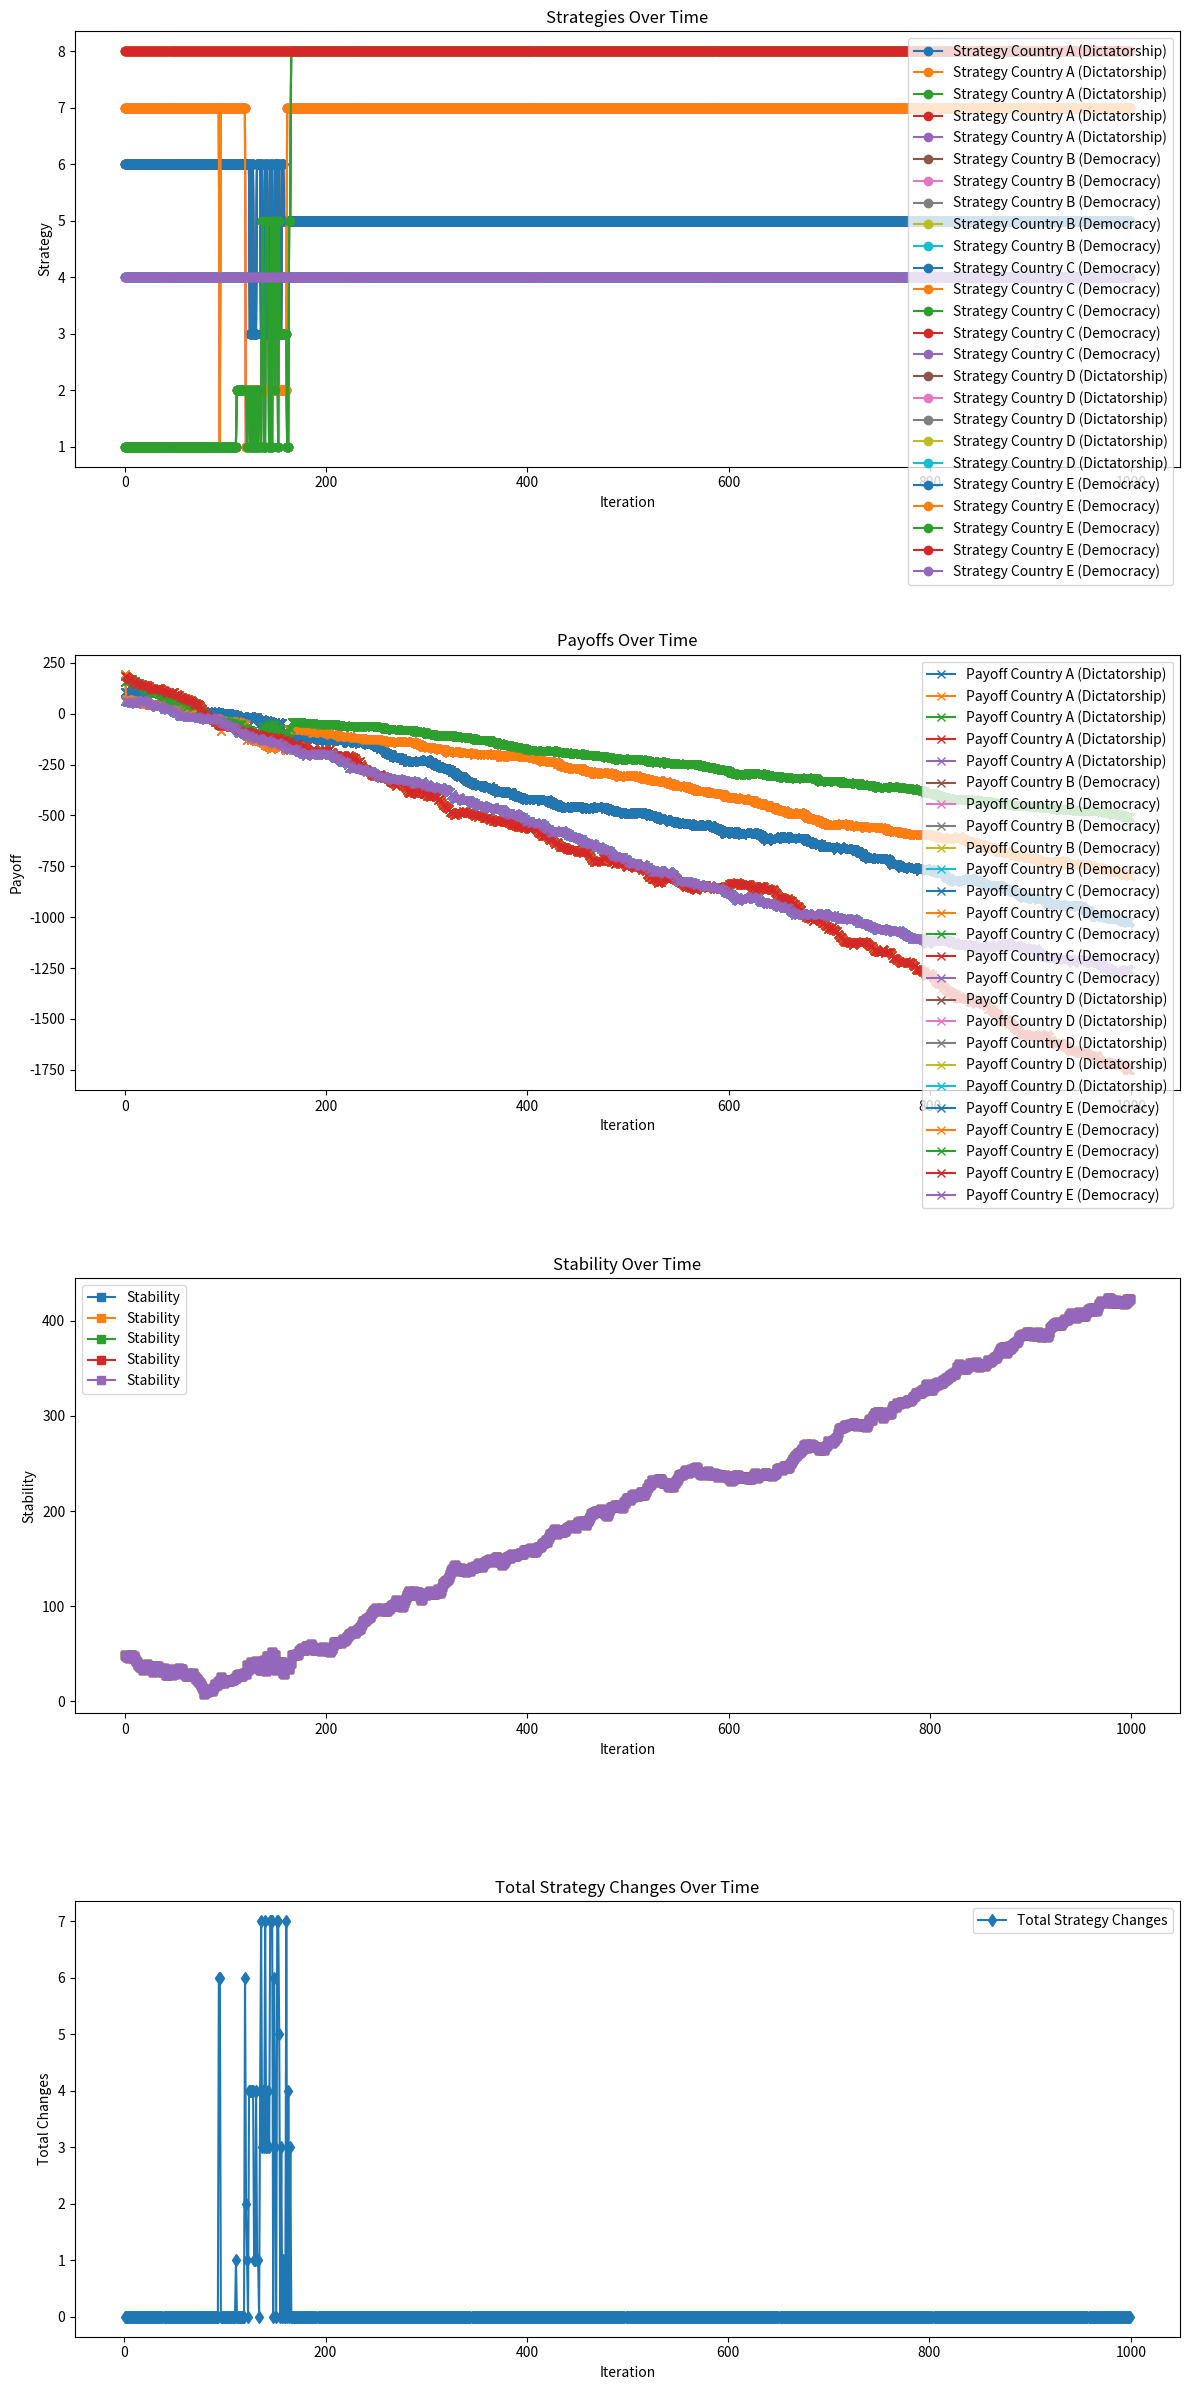

Here is the Python script that generated this plot:
import numpy as np
import matplotlib.pyplot as plt


class PoliticalGameSimulation:
    def __init__(self, iterations, num_countries, num_strategies, num_resources, political_systems):
        self.num_countries = num_countries
        self.num_strategies = num_strategies
        self.num_resources = num_resources
        self.political_systems = political_systems
        self.resources = np.random.randint(10, 100, (num_countries, num_resources)).astype(float)
        self.strategy_history = np.zeros((iterations, num_countries))
        self.payoff_history = np.zeros((iterations, num_countries))
        self.stability_history = np.zeros((iterations,))
        self.diplomatic_relations = np.random.randint(-1, 2, (num_countries, num_countries))

    def calculate_payoffs(self, q_values):
        return np.array([np.sum(self.resources[i]) * ((np.argmax(q_values[i]) + 1) if self.political_systems[i] == 'dictatorship' else (11 - np.argmax(q_values[i]))) / 10 for i in range(self.num_countries)])

    def update_strategies(self, q_values, learning_rate=0.1, discount_factor=0.9, exploration_rate=0.2):
        payoffs = self.calculate_payoffs(q_values)
        for i in range(self.num_countries):
            # Introduce exploration
            if np.random.rand() < exploration_rate:
                strategy = np.random.randint(0, self.num_strategies)
            else:
                strategy = np.argmax(q_values[i])

            # Change strategy if a key resource is low
            strategy_resource_idx = strategy % self.num_resources
            if self.resources[i, strategy_resource_idx] < 20:
                strategy = np.argmin(self.resources[i])

            q_values[i, strategy] = (1 - learning_rate) * q_values[i, strategy] + learning_rate * (payoffs[i] + discount_factor * np.max(q_values[i]))

            # Introduce some random fluctuations in resources
            self.resources[i] += np.random.randint(-5, 5, self.num_resources)

    def run_simulation(self, iterations, q_values):
        for t in range(iterations):
            payoffs = self.calculate_payoffs(q_values)
            self.update_strategies(q_values)
            self.strategy_history[t] = np.argmax(q_values, axis=1)
            self.payoff_history[t] = payoffs
            self.stability_history[t] = np.std(payoffs)

# Initialization
iterations = 1000
political_systems = ['dictatorship', 'democracy', 'democracy', 'dictatorship', 'democracy']
countries = ['Country A (Dictatorship)', 'Country B (Democracy)', 'Country C (Democracy)', 'Country D (Dictatorship)', 'Country E (Democracy)']
markers = ['o', 'x', 's', 'd', '^']
titles = ['Strategies Over Time', 'Payoffs Over Time', 'Stability Over Time', 'Total Strategy Changes Over Time']
labels = ['Strategy', 'Payoff', 'Stability', 'Total Changes']

# Re-running the simulation with the updated class
game = PoliticalGameSimulation(iterations, 5, 10, 4, political_systems)
q_values = np.random.rand(5, 10)
game.run_simulation(iterations, q_values)

# Plotting
fig, axs = plt.subplots(4, 1, figsize=(12, 24))
for i, country in enumerate(countries):
    for ax, history, marker, title, label in zip(axs[:-1], [game.strategy_history, game.payoff_history, game.stability_history], markers, titles, labels):
        ax.plot(range(iterations), history if len(history.shape) > 1 else history, label=f"{label} {country}" if len(history.shape) > 1 else label, marker=marker)
        ax.set_title(title)
        ax.set_xlabel('Iteration')
        ax.set_ylabel(label)
        ax.legend()

# Adding a specialized plot for strategy changes
strategy_changes = np.diff(game.strategy_history, axis=0)
axs[3].plot(range(1, iterations), np.sum(np.abs(strategy_changes), axis=1), label='Total Strategy Changes', marker='d')
axs[3].set_title('Total Strategy Changes Over Time')
axs[3].set_xlabel('Iteration')
axs[3].set_ylabel('Total Changes')
axs[3].legend()

plt.tight_layout()
plt.show()